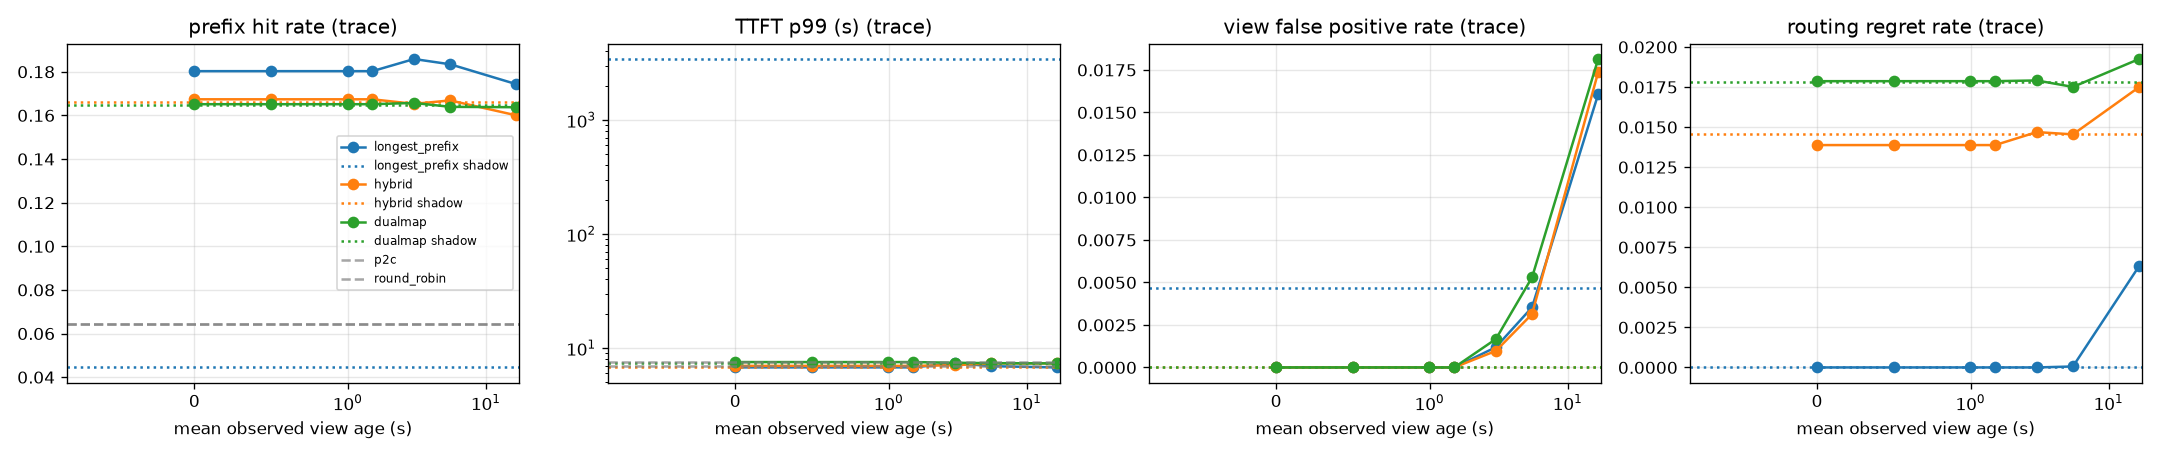

The data file committed next to this chart (first rows):
zipf, policy, period, turnover_s, mean_view_age, hit_rate, ttft_p50, ttft_p99, view_fp_rate, view_fn_rate, routing_regret_rate, execution_fp_rate, load_cv, queue_cv
nan, longest_prefix, 0.0, 130.7, 0.00000, 0.1803, 0.6048, 6.782, 0.00000, 0.00000, 0.00000, 0.00194, 0.03657, 0.1241
nan, longest_prefix, 0.5, 130.7, 0.4992, 0.1803, 0.6048, 6.782, 0.00000, 0.00000, 0.00000, 0.00194, 0.03657, 0.1241
nan, longest_prefix, 1.0, 130.7, 0.9986, 0.1803, 0.6048, 6.782, 0.00000, 0.00000, 0.00000, 0.00194, 0.03657, 0.1241
nan, longest_prefix, 2.0, 130.7, 1.508, 0.1803, 0.6048, 6.782, 0.00000, 0.00000, 0.00000, 0.00194, 0.03657, 0.1241
nan, longest_prefix, 5.0, 130.7, 3.019, 0.1858, 0.6128, 7.385, 0.00119, 0.00000, 0.00000, 0.00344, 0.03145, 0.114
nan, longest_prefix, 10.0, 130.7, 5.517, 0.1834, 0.635, 6.949, 0.00354, 0.00000, 0.00006, 0.00420, 0.04031, 0.1254
nan, longest_prefix, 30.0, 130.7, 16.62, 0.1743, 0.6355, 6.773, 0.01607, 0.00050, 0.00632, 0.01798, 0.03460, 0.1159
nan, longest_prefix, shadow, 130.7, 0.00000, 0.04447, 2017, 3422, 0.00470, 0.00928, 0.00000, 0.00076, 2.646, 2.646
nan, hybrid, 0.0, 128.6, 0.00000, 0.1674, 0.6183, 6.99, 0.00000, 0.00000, 0.01388, 0.00190, 0.03228, 0.123
nan, hybrid, 0.5, 128.6, 0.4992, 0.1674, 0.6183, 6.99, 0.00000, 0.00000, 0.01388, 0.00190, 0.03228, 0.123
nan, hybrid, 1.0, 128.6, 0.9986, 0.1674, 0.6183, 6.99, 0.00000, 0.00000, 0.01388, 0.00190, 0.03228, 0.123
nan, hybrid, 2.0, 128.6, 1.508, 0.1674, 0.6183, 6.99, 0.00000, 0.00000, 0.01388, 0.00190, 0.03228, 0.123
nan, hybrid, 5.0, 128.6, 3.019, 0.1653, 0.6352, 7.082, 0.00097, 0.00000, 0.01469, 0.00213, 0.03324, 0.1138
nan, hybrid, 10.0, 128.6, 5.517, 0.1669, 0.6384, 7.344, 0.00314, 0.00001, 0.01454, 0.00444, 0.03566, 0.1165
nan, hybrid, 30.0, 128.6, 16.62, 0.16, 0.6399, 7.344, 0.01737, 0.00151, 0.01749, 0.01880, 0.03186, 0.1173
nan, hybrid, shadow, 128.6, 0.00000, 0.166, 0.637, 6.775, 0.00000, 0.00077, 0.01457, 0.00000, 0.03445, 0.1158
nan, dualmap, 0.0, 128.2, 0.00000, 0.1651, 0.6649, 7.547, 0.00000, 0.00000, 0.01787, 0.00067, 0.02954, 0.1019
nan, dualmap, 0.5, 128.2, 0.4992, 0.1651, 0.6649, 7.547, 0.00000, 0.00000, 0.01787, 0.00067, 0.02954, 0.1019
nan, dualmap, 1.0, 128.2, 0.9986, 0.1651, 0.6649, 7.547, 0.00000, 0.00000, 0.01787, 0.00067, 0.02954, 0.1019
nan, dualmap, 2.0, 128.2, 1.508, 0.1651, 0.6649, 7.547, 0.00000, 0.00000, 0.01787, 0.00067, 0.02954, 0.1019
nan, dualmap, 5.0, 128.2, 3.019, 0.1657, 0.6678, 7.443, 0.00167, 0.00000, 0.01791, 0.00175, 0.02785, 0.09837
nan, dualmap, 10.0, 128.2, 5.517, 0.1639, 0.6659, 7.383, 0.00530, 0.00000, 0.01751, 0.00579, 0.02932, 0.09873
nan, dualmap, 30.0, 128.2, 16.62, 0.1637, 0.658, 7.35, 0.01814, 0.00508, 0.01925, 0.01907, 0.02947, 0.09908
nan, dualmap, shadow, 128.2, 0.00000, 0.165, 0.6669, 7.422, 0.00000, 0.00028, 0.01783, 0.00000, 0.03029, 0.1028
nan, p2c, reference, nan, 0.00000, 0.06446, 0.7745, 7.615, 0.00000, 0.00000, 0.1144, 0.00024, 0.03273, 0.1096
nan, round_robin, reference, nan, 0.00000, 0.06460, 0.6473, 6.955, 0.00000, 0.00000, 0.1136, 0.00005, 0.00990, 0.02385
